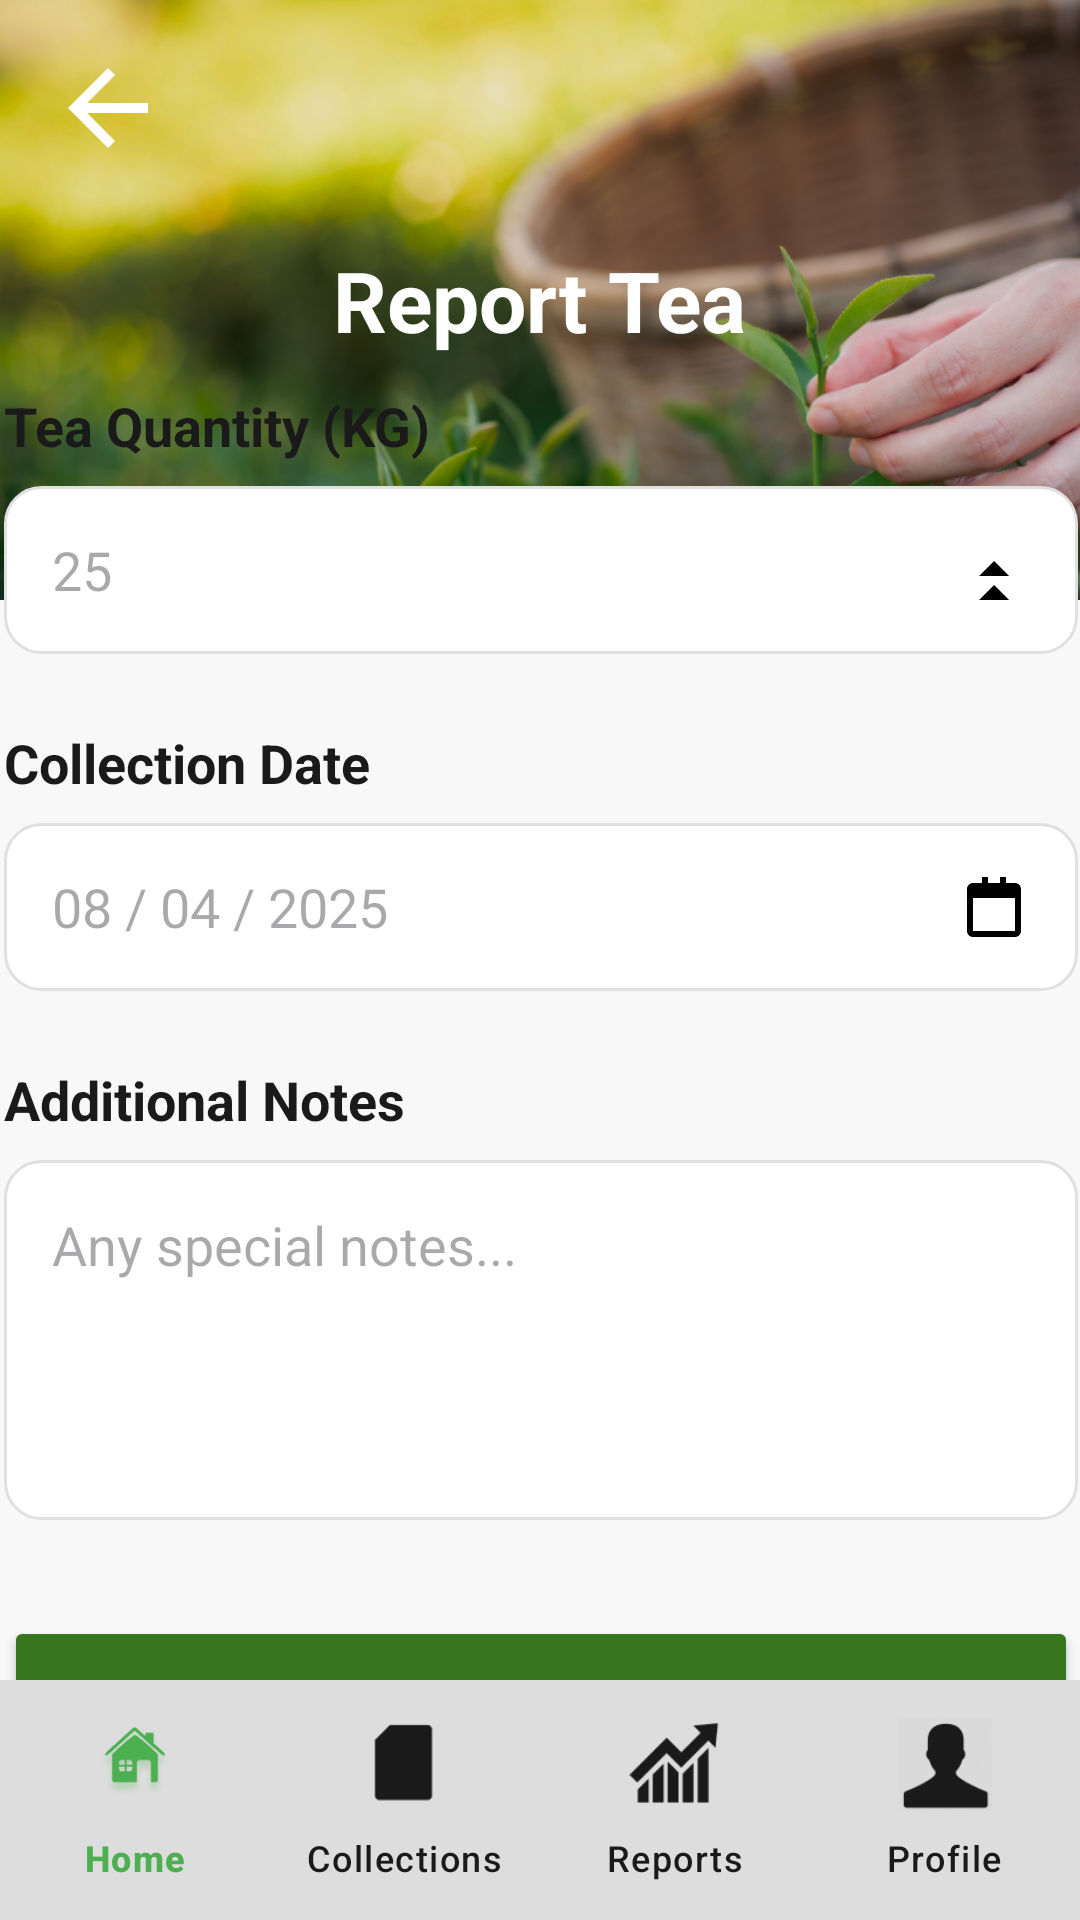

This screen was rendered from an Android layout file. Write that file and the resources it references.
<!-- AndroidManifest.xml: application theme Theme.EverGreenApp -->
<!-- res/layout/activity_report_tea.xml -->
<?xml version="1.0" encoding="utf-8"?>
<androidx.constraintlayout.widget.ConstraintLayout xmlns:android="http://schemas.android.com/apk/res/android"
    xmlns:app="http://schemas.android.com/apk/res-auto"
    xmlns:tools="http://schemas.android.com/tools"
    android:id="@+id/main"
    android:layout_width="match_parent"
    android:layout_height="match_parent"
    android:background="@color/off_white_background"
    tools:context=".ReportTeaActivity">

    
    <androidx.constraintlayout.widget.ConstraintLayout
        android:id="@+id/header_container"
        android:layout_width="0dp"
        android:layout_height="200dp"
        app:layout_constraintTop_toTopOf="parent"
        app:layout_constraintStart_toStartOf="parent"
        app:layout_constraintEnd_toEndOf="parent">

        <ImageView
            android:id="@+id/iv_header_background"
            android:layout_width="421dp"
            android:layout_height="200dp"
            android:scaleType="centerCrop"
            android:src="@drawable/report"
            tools:ignore="MissingConstraints" />

        <ImageView
            android:id="@+id/iv_back_button"
            android:layout_width="40dp"
            android:layout_height="40dp"
            android:layout_marginStart="16dp"
            android:layout_marginTop="16dp"
            android:src="@drawable/ic_back_arrow"
            app:tint="@color/white"
            app:layout_constraintStart_toStartOf="parent"
            app:layout_constraintTop_toTopOf="parent" />

        <TextView
            android:id="@+id/tv_title"
            android:layout_width="wrap_content"
            android:layout_height="wrap_content"
            android:text="@string/report_tea_title"
            android:textColor="@color/white"
            android:textSize="28sp"
            android:textStyle="bold"
            app:layout_constraintBottom_toBottomOf="parent"
            app:layout_constraintEnd_toEndOf="parent"
            app:layout_constraintStart_toStartOf="parent"
            app:layout_constraintTop_toTopOf="parent" />
    </androidx.constraintlayout.widget.ConstraintLayout>

    
    <ScrollView
        android:layout_width="390dp"
        android:layout_height="533dp"
        android:fillViewport="true"
        android:padding="16dp"
        app:layout_constraintBottom_toTopOf="@+id/bottom_navigation"
        app:layout_constraintEnd_toEndOf="parent"
        app:layout_constraintStart_toStartOf="parent"
        app:layout_constraintTop_toBottomOf="@+id/header_container">

        <LinearLayout
            android:layout_width="match_parent"
            android:layout_height="wrap_content"
            android:orientation="vertical">

            
            <TextView
                android:layout_width="wrap_content"
                android:layout_height="wrap_content"
                android:layout_marginBottom="8dp"
                android:text="@string/tea_quantity_label"
                android:textColor="@color/dark_text"
                android:textSize="18sp"
                android:textStyle="bold" />

            <EditText
                android:id="@+id/et_tea_quantity"
                android:layout_width="match_parent"
                android:layout_height="56dp"
                android:layout_marginBottom="24dp"
                android:background="@drawable/rounded_edittext"
                android:drawableEnd="@drawable/ic_arrows_up_down"
                android:hint="@string/tea_quantity_hint"
                android:inputType="number"
                android:padding="16dp" />

            
            <TextView
                android:layout_width="wrap_content"
                android:layout_height="wrap_content"
                android:layout_marginBottom="8dp"
                android:text="@string/collection_date_label"
                android:textColor="@color/dark_text"
                android:textSize="18sp"
                android:textStyle="bold" />

            <EditText
                android:id="@+id/et_collection_date"
                android:layout_width="match_parent"
                android:layout_height="56dp"
                android:layout_marginBottom="24dp"
                android:background="@drawable/rounded_edittext"
                android:drawableEnd="@drawable/ic_calendar"
                android:focusable="false"
                android:hint="@string/collection_date_hint"
                android:inputType="date"
                android:padding="16dp" />

            
            <TextView
                android:layout_width="wrap_content"
                android:layout_height="wrap_content"
                android:layout_marginBottom="8dp"
                android:text="@string/additional_notes_label"
                android:textColor="@color/dark_text"
                android:textSize="18sp"
                android:textStyle="bold" />

            <EditText
                android:id="@+id/et_additional_notes"
                android:layout_width="match_parent"
                android:layout_height="120dp"
                android:layout_marginBottom="32dp"
                android:background="@drawable/rounded_edittext"
                android:gravity="top"
                android:hint="@string/additional_notes_hint"
                android:inputType="textMultiLine"
                android:padding="16dp" />

            
            <Button
                android:id="@+id/btn_submit"
                android:layout_width="match_parent"
                android:layout_height="wrap_content"
                android:backgroundTint="@color/primary_dark_green"
                android:padding="16dp"
                android:text="@string/submit_button"
                android:textColor="@color/white"
                android:textSize="18sp"
                android:textStyle="bold"
                app:cornerRadius="12dp" />

        </LinearLayout>
    </ScrollView>

    
    <com.google.android.material.bottomnavigation.BottomNavigationView
        android:id="@+id/bottom_navigation"
        android:layout_width="match_parent"
        android:layout_height="wrap_content"
        android:background="@color/border_color"
        android:elevation="8dp"
        app:itemIconSize="32dp"
        app:itemIconTint="@color/bottom_nav_color"
        app:itemTextColor="@color/bottom_nav_color"
        app:labelVisibilityMode="labeled"
        app:layout_constraintBottom_toBottomOf="parent"
        app:layout_constraintEnd_toEndOf="parent"
        app:layout_constraintStart_toStartOf="parent"
        app:menu="@menu/bottom_nav_menu" />

</androidx.constraintlayout.widget.ConstraintLayout>
<!-- resources referenced by this layout -->
<resources>
  <color name="border_color">#DDDDDD</color>
  <color name="dark_text">#1A1A1A</color>
  <color name="off_white_background">#F8F8F8</color>
  <color name="primary_dark_green">#38761D</color>
  <color name="white">#FFFFFF</color>
  <!-- drawable ic_arrows_up_down (drawable) -->
  <vector xmlns:android="http://schemas.android.com/apk/res/android"
      android:width="24dp"
      android:height="24dp"
      android:viewportWidth="24.0"
      android:viewportHeight="24.0">
      <path
          android:fillColor="#000000"
          android:pathData="M7,14l5,-5 5,5H7zM7,22l5,-5 5,5H7z"/>
  </vector>
  <!-- drawable ic_back_arrow (drawable) -->
  <vector xmlns:android="http://schemas.android.com/apk/res/android"
      android:width="24dp"
      android:height="24dp"
      android:viewportWidth="24.0"
      android:viewportHeight="24.0">
      <path
          android:fillColor="#FF000000"
          android:pathData="M20,11L7.83,11l5.59,-5.59L12,4l-8,8 8,8 1.41,-1.41L7.83,13L20,13z" />
  </vector>
  <!-- drawable ic_calendar (drawable) -->
  <vector xmlns:android="http://schemas.android.com/apk/res/android"
      android:width="24dp"
      android:height="24dp"
      android:viewportWidth="24.0"
      android:viewportHeight="24.0">
      <path
          android:fillColor="#000000"
          android:pathData="M19,4h-3V2h-2v2h-4V2H8v2H5C3.89,4 3,4.9 3,6v14c0,1.1 0.89,2 2,2h14c1.1,0 2,-0.9 2,-2V6C21,4.9 20.1,4 19,4zM19,20H5V9h14V20z" />
  </vector>
  <!-- drawable report: png bitmap (drawable, 855888 bytes) -->
  <!-- drawable rounded_edittext (drawable) -->
  <?xml version="1.0" encoding="utf-8"?>
  <shape xmlns:android="http://schemas.android.com/apk/res/android"
      android:shape="rectangle">
      <solid android:color="@android:color/white" />
      <corners android:radius="12dp" />
      <stroke android:width="1dp" android:color="@color/divider_gray" />
  </shape>
  <string name="additional_notes_hint">Any special notes...</string>
  <string name="additional_notes_label">Additional Notes</string>
  <string name="collection_date_hint">08 / 04 / 2025</string>
  <string name="collection_date_label">Collection Date</string>
  <string name="report_tea_title">Report Tea</string>
  <string name="submit_button">Submit</string>
  <string name="tea_quantity_hint">25</string>
  <string name="tea_quantity_label">Tea Quantity (KG)</string>
  <style name="Theme.EverGreenApp" parent="Base.Theme.EverGreenApp" />
  <color name="divider_gray">#E0E0E0</color>
  <style name="Base.Theme.EverGreenApp" parent="Theme.Material3.DayNight.NoActionBar">
          
          
      </style>
</resources>
